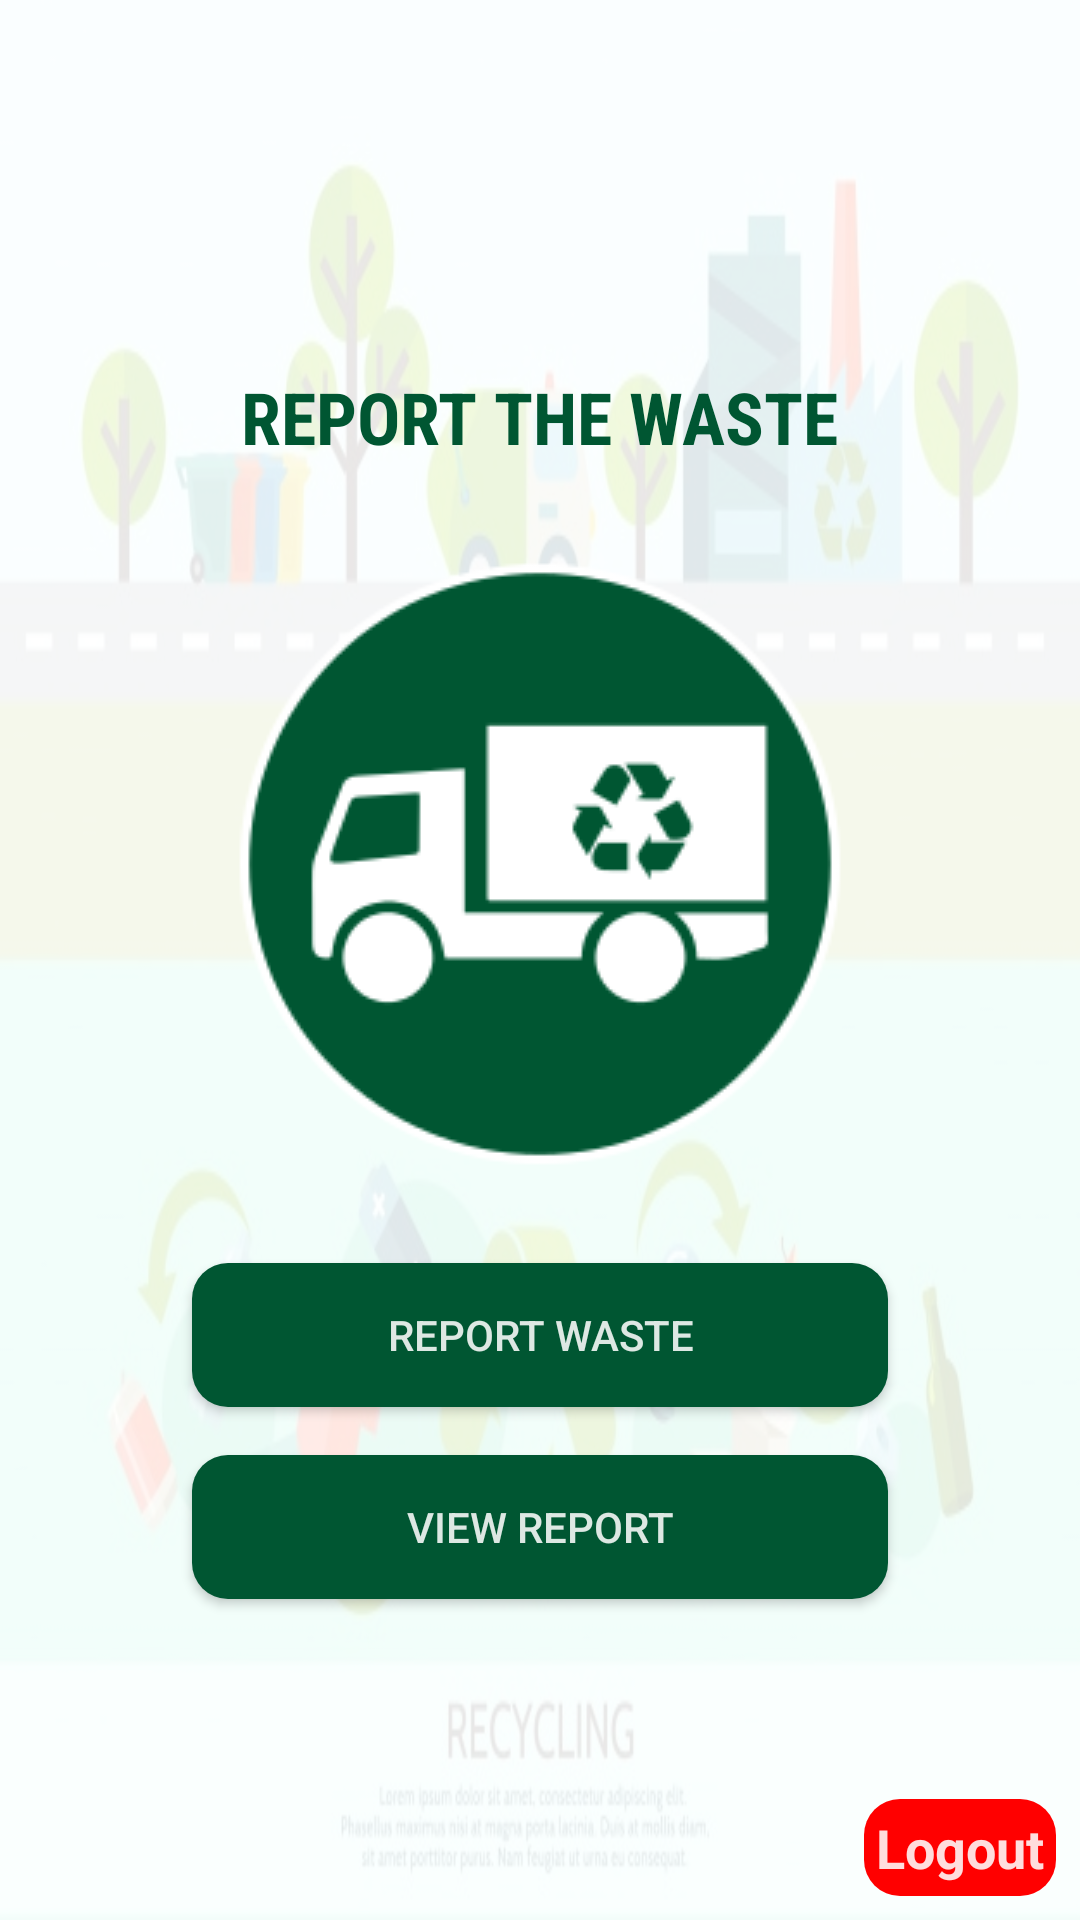

Produce the Android XML layout that renders to this screen, including the resource entries it uses.
<!-- AndroidManifest.xml: application theme AppTheme.Fullscreen -->
<!-- res/layout/activity_main.xml -->
<?xml version="1.0" encoding="utf-8"?>
<FrameLayout
    xmlns:android="http://schemas.android.com/apk/res/android"
    android:id="@+id/log_in_page"
    android:layout_width="match_parent"
    android:layout_height="match_parent"
    android:orientation="vertical"
    android:background="@drawable/bg"
    >

    <LinearLayout
        android:layout_width="match_parent"
        android:layout_height="match_parent"

        android:background="@color/background">

    </LinearLayout>
    <LinearLayout
        android:layout_width="match_parent"
        android:layout_height="match_parent"
        android:layout_gravity="center"
        android:gravity="center"
        android:orientation="vertical">
    <TextView
        android:layout_width="wrap_content"
        android:layout_height="wrap_content"
        android:text="@string/title"
        android:layout_margin="16dp"
        android:textStyle="bold"
        android:textSize="24dp"
        android:textAllCaps="true"
        android:fontFamily="sans-serif-condensed"
        android:textColor="@color/colorback"

        android:layout_gravity="top|center"

        />

    <ImageView
        android:layout_width="wrap_content"
        android:layout_height="wrap_content"
        android:layout_gravity="top|center"
        android:layout_margin="16dp"
        android:src="@drawable/icon" />
     <Button
         android:id="@+id/reportBtn"
         android:layout_width="match_parent"
         android:layout_height="wrap_content"
         android:layout_marginTop="16dp"

         android:layout_gravity="center"
         android:layout_marginRight="64dp"
         android:layout_marginLeft="64dp"

         android:background="@drawable/roundbutton"
         android:textColor="@color/background"
         android:padding="4dp"
         android:text="Report Waste"
         />
        <Button
            android:id="@+id/viewReportBtn"
            android:layout_width="match_parent"
            android:layout_height="wrap_content"
            android:layout_marginTop="16dp"

            android:layout_gravity="center"
            android:layout_marginRight="64dp"
            android:layout_marginLeft="64dp"
            android:background="@drawable/roundbutton"
            android:textColor="@color/background"
            android:padding="4dp"
            android:text="View Report"
            />
    </LinearLayout>


<TextView
    android:id="@+id/logoutBtn"
    android:layout_width="wrap_content"
    android:layout_height="wrap_content"
    android:layout_margin="8dp"
    android:textStyle="bold"
    android:textColor="@color/background"
    android:layout_gravity="bottom|right"
    android:padding="4dp"
    android:background="@drawable/roundbuttonred"
    android:textSize="18dp"
    android:text="Logout"/>

</FrameLayout>
<!-- resources referenced by this layout -->
<resources>
  <color name="background">#DDFFFFFF</color>
  <color name="colorback">#005632</color>
  <!-- drawable bg: jpg bitmap (drawable, 65169 bytes) -->
  <!-- drawable icon: png bitmap (drawable, 8293 bytes) -->
  <!-- drawable roundbutton (drawable) -->
  <?xml version="1.0" encoding="utf-8"?>
  <shape xmlns:android="http://schemas.android.com/apk/res/android"
      android:shape="rectangle">
      <solid android:color="@color/colorback" />
      <corners android:bottomRightRadius="12dp"
          android:bottomLeftRadius="12dp"
          android:topRightRadius="12dp"
          android:topLeftRadius="12dp"/>
  </shape>
  <!-- drawable roundbuttonred (drawable) -->
  <?xml version="1.0" encoding="utf-8"?>
  <shape xmlns:android="http://schemas.android.com/apk/res/android"
  android:shape="rectangle">
  <solid android:color="#FF0000" />
  <corners android:bottomRightRadius="12dp"
      android:bottomLeftRadius="12dp"
      android:topRightRadius="12dp"
      android:topLeftRadius="12dp"/>
  </shape>
  <string name="title">Report the waste</string>
  <style name="AppTheme.Fullscreen">
  
          <item name="windowActionBar">false</item>
          <item name="windowNoTitle">true</item>
          <item name="android:windowFullscreen">true</item>
  
      </style>
</resources>
